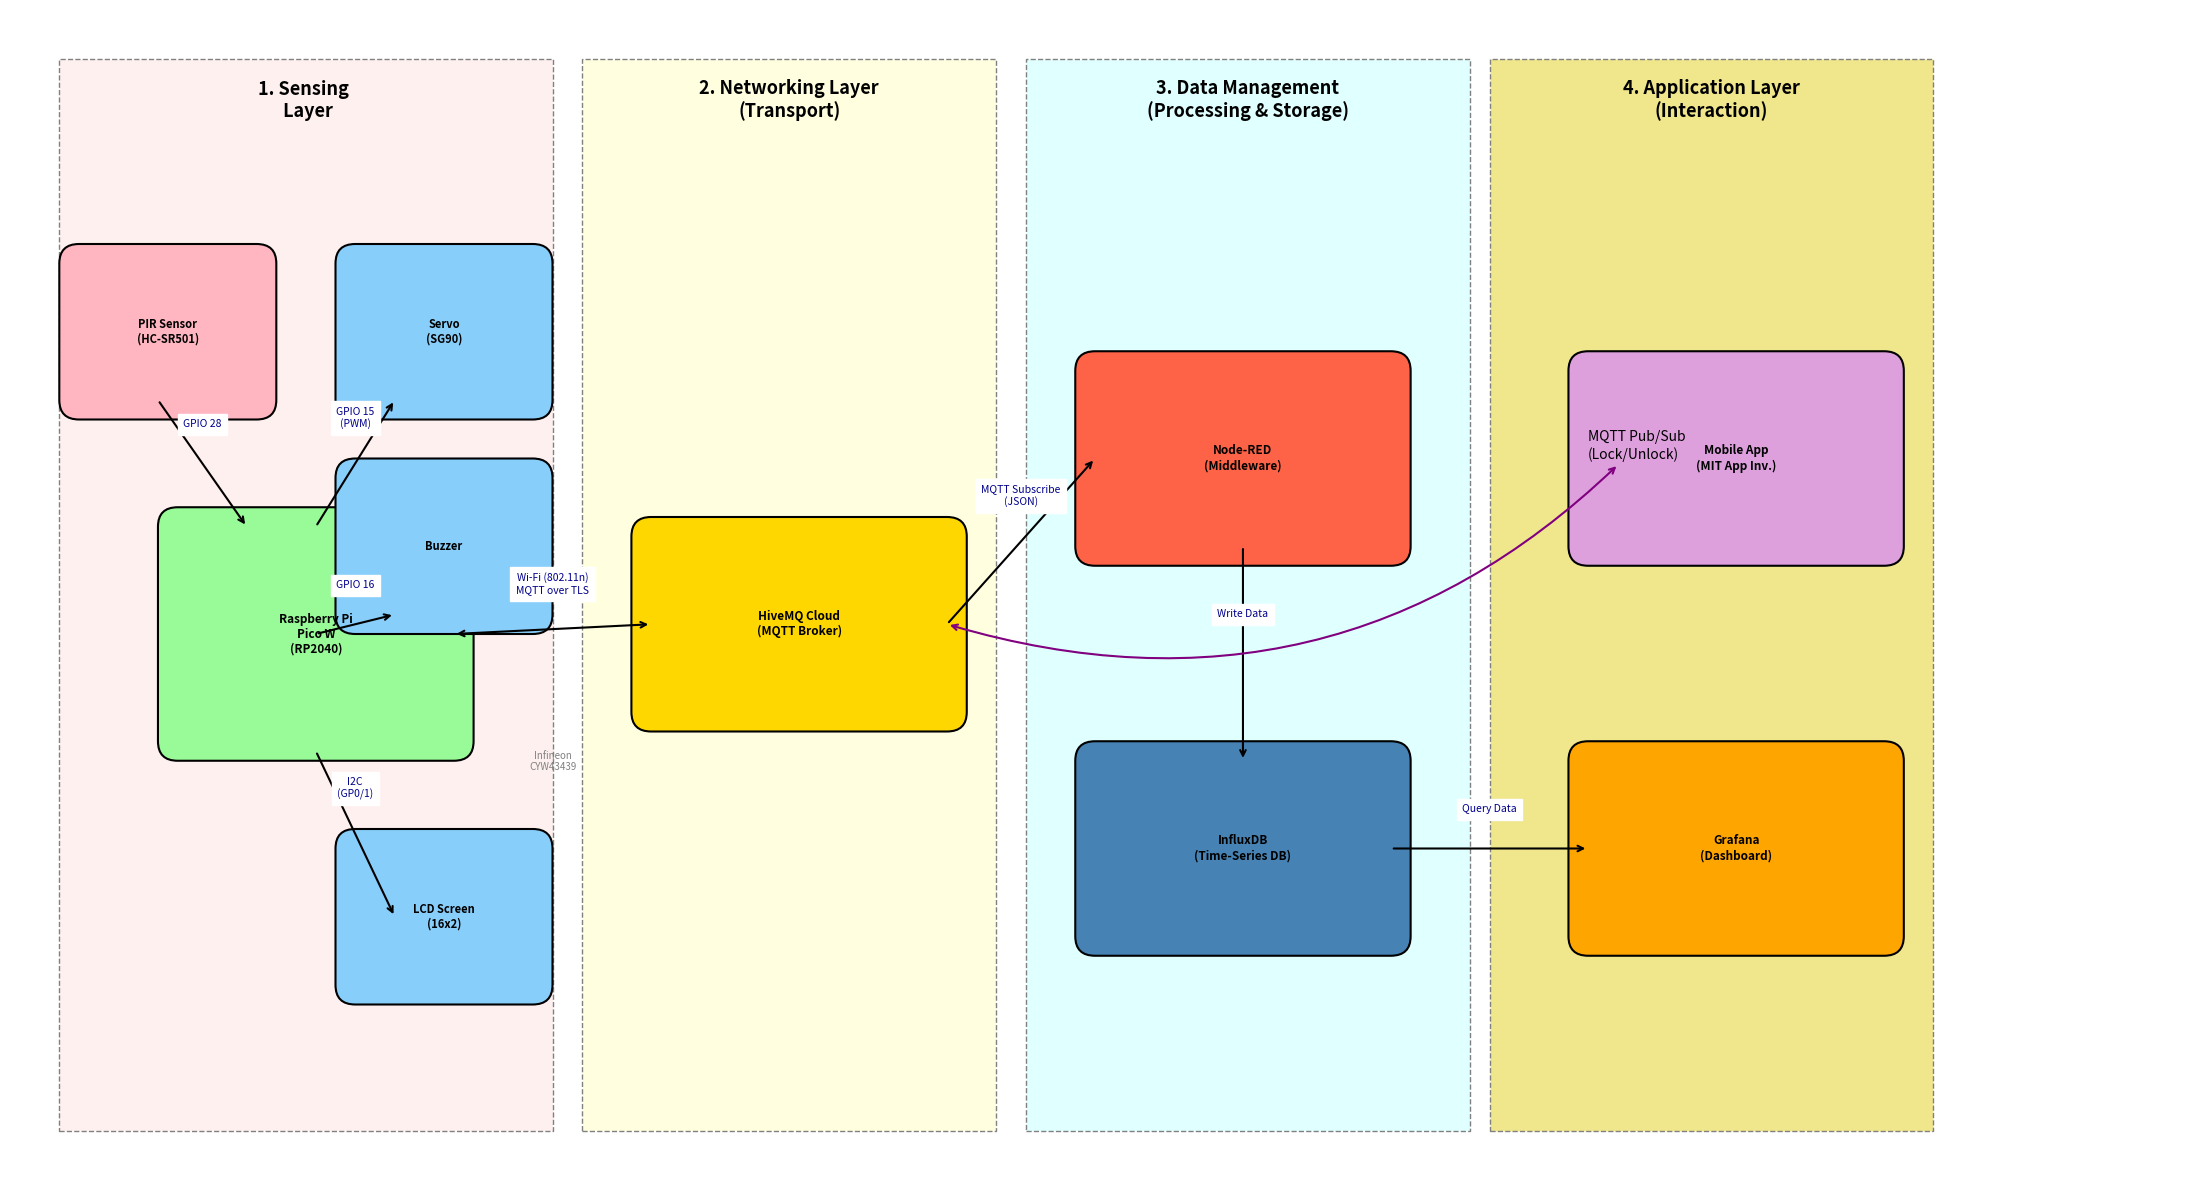

Here is the Python script that generated this plot:
import matplotlib.pyplot as plt
import matplotlib.patches as patches

def draw_box(ax, x, y, width, height, text, color='lightblue', fontsize=8):
    # Draw rectangle
    rect = patches.FancyBboxPatch((x, y), width, height, linewidth=1.5, edgecolor='black', facecolor=color, boxstyle='round,pad=0.2')
    ax.add_patch(rect)
    # Add text
    ax.text(x + width/2, y + height/2, text, ha='center', va='center', fontsize=fontsize, fontweight='bold', wrap=True)

def draw_arrow(ax, x1, y1, x2, y2, label=None, double=False, color='black', style='solid'):
    # Draw arrow
    arrow_style = '<->' if double else '->'
    ax.annotate('', xy=(x2, y2), xytext=(x1, y1),
                arrowprops=dict(arrowstyle=arrow_style, lw=1.5, color=color, linestyle=style))
    # Add label
    if label:
        mid_x = (x1 + x2) / 2
        mid_y = (y1 + y2) / 2
        ax.text(mid_x, mid_y + 0.35, label, ha='center', va='bottom', fontsize=7.5, color='darkblue', backgroundcolor='white')

# Setup Canvas
fig, ax = plt.subplots(figsize=(22, 12)) # Increased figure size
ax.set_xlim(0, 22)
ax.set_ylim(0, 12)
ax.axis('off')

# --- LAYER 1: SENSING Layer ---
# Background
ax.add_patch(patches.Rectangle((0.5, 0.5), 5.0, 11, linewidth=1, edgecolor='gray', facecolor='#fff0f0', linestyle='--'))
ax.text(3.0, 10.9, "1. Sensing \n Layer", ha='center', fontsize=13, fontweight='bold')

# Main Controller
draw_box(ax, 1.7, 4.5, 2.8, 2.2, "Raspberry Pi\nPico W\n(RP2040)", color='#98FB98', fontsize=8.5)

# Peripherals
draw_box(ax, 0.7, 8.0, 1.8, 1.4, "PIR Sensor\n(HC-SR501)", color='#FFB6C1', fontsize=8)
draw_box(ax, 3.5, 8.0, 1.8, 1.4, "Servo\n(SG90)", color='#87CEFA', fontsize=8)
draw_box(ax, 3.5, 5.8, 1.8, 1.4, "Buzzer", color='#87CEFA', fontsize=8)
draw_box(ax, 3.5, 2.0, 1.8, 1.4, "LCD Screen\n(16x2)", color='#87CEFA', fontsize=8)

# Wiring Connections
draw_arrow(ax, 1.5, 8.0, 2.4, 6.7, "GPIO 28")         # PIR -> Pico
draw_arrow(ax, 3.1, 6.7, 3.9, 8.0, "GPIO 15\n(PWM)")  # Pico -> Servo
draw_arrow(ax, 3.1, 5.6, 3.9, 5.8, "GPIO 16")         # Pico -> Buzzer
draw_arrow(ax, 3.1, 4.4, 3.9, 2.7, "I2C\n(GP0/1)")    # Pico -> LCD


# --- LAYER 2: NETWORKING ---
# Background
ax.add_patch(patches.Rectangle((5.8, 0.5), 4.2, 11, linewidth=1, edgecolor='gray', facecolor='#ffffe0', linestyle='--'))
ax.text(7.9, 10.9, "2. Networking Layer\n(Transport)", ha='center', fontsize=13, fontweight='bold')

# Broker
draw_box(ax, 6.5, 4.8, 3.0, 1.8, "HiveMQ Cloud\n(MQTT Broker)", color='#FFD700', fontsize=8.5)

# Connection: Pico -> Broker
draw_arrow(ax, 4.5, 5.6, 6.5, 5.7, "Wi-Fi (802.11n)\nMQTT over TLS", double=True) # Increased arrow separation
ax.text(5.5, 4.2, "Infineon\nCYW43439", ha='center', fontsize=7, color='gray') # Shifted Infineon text


# --- LAYER 3: DATA MANAGEMENT ---
# Background
ax.add_patch(patches.Rectangle((10.3, 0.5), 4.5, 11, linewidth=1, edgecolor='gray', facecolor='#e0ffff', linestyle='--'))
ax.text(12.55, 10.9, "3. Data Management\n(Processing & Storage)", ha='center', fontsize=13, fontweight='bold')

# Components
draw_box(ax, 11.0, 6.5, 3.0, 1.8, "Node-RED\n(Middleware)", color='#FF6347', fontsize=8.5)
draw_box(ax, 11.0, 2.5, 3.0, 1.8, "InfluxDB\n(Time-Series DB)", color='#4682B4', fontsize=8.5)

# Connections
draw_arrow(ax, 9.5, 5.7, 11.0, 7.4, "MQTT Subscribe\n(JSON)", double=False) # Broker -> Node-RED
draw_arrow(ax, 12.5, 6.5, 12.5, 4.3, "Write Data", double=False)             # Node-RED -> InfluxDB


# --- LAYER 4: APPLICATION ---
# Background
ax.add_patch(patches.Rectangle((15.0, 0.5), 4.5, 11, linewidth=1, edgecolor='gray', facecolor='#f0e68c', linestyle='--'))
ax.text(17.25, 10.9, "4. Application Layer\n(Interaction)", ha='center', fontsize=13, fontweight='bold')

# Components
draw_box(ax, 16.0, 6.5, 3.0, 1.8, "Mobile App\n(MIT App Inv.)", color='#DDA0DD', fontsize=8.5)
draw_box(ax, 16.0, 2.5, 3.0, 1.8, "Grafana\n(Dashboard)", color='#FFA500', fontsize=8.5)

# Connections
# Mobile App interacts directly with Broker (Auth/Control)
# Draw curved line jumping over Data Layer
ax.annotate('MQTT Pub/Sub\n(Lock/Unlock)', xy=(9.5, 5.7), xytext=(16.0, 7.4),
            arrowprops=dict(arrowstyle='<->', lw=1.5, color='purple', connectionstyle="arc3,rad=-0.3"))

# Grafana reads from InfluxDB
draw_arrow(ax, 14.0, 3.4, 16.0, 3.4, "Query Data", double=False)

# Save and Show
plt.tight_layout()
plt.savefig('architecture_diagram_v2.png', dpi=300)
plt.show()